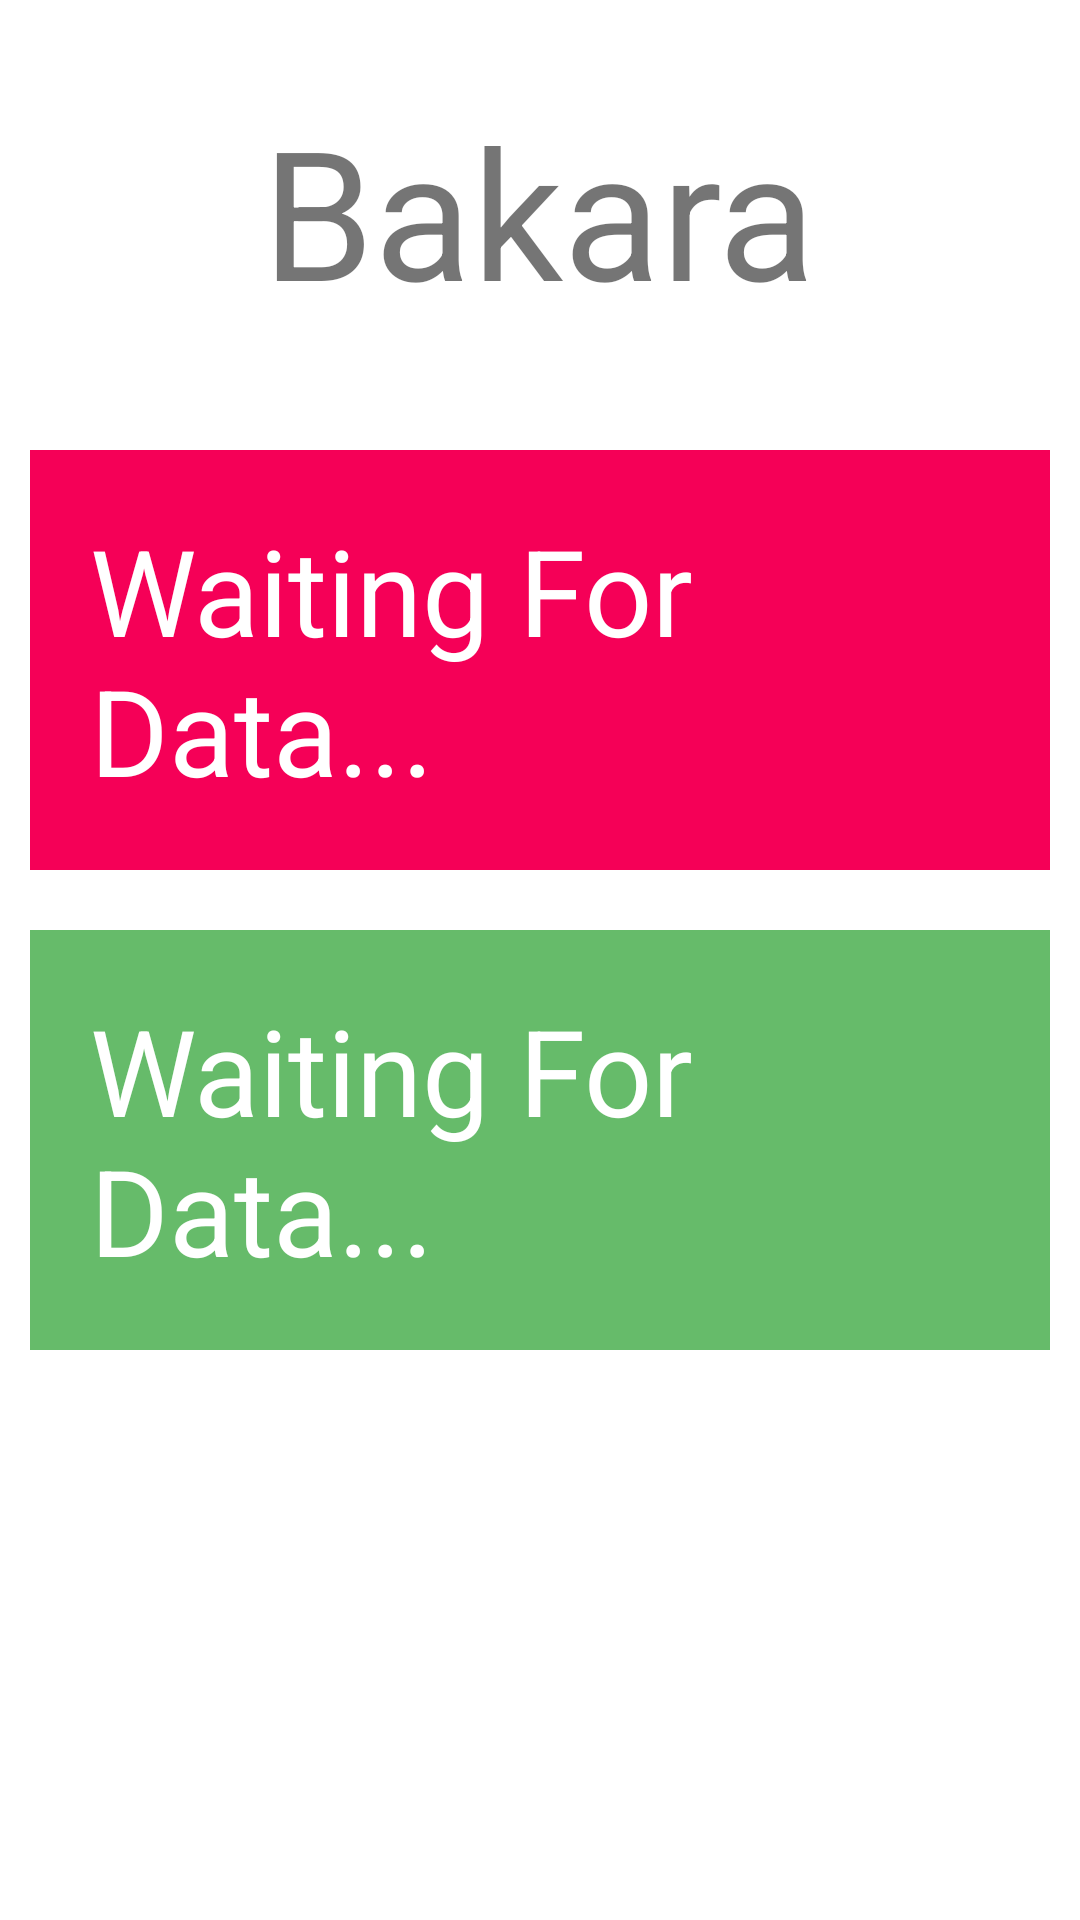

Produce the Android XML layout that renders to this screen, including the resource entries it uses.
<!-- AndroidManifest.xml: application theme Theme.EzanVakti -->
<!-- res/layout/fragment_ayet_fragment.xml -->
<?xml version="1.0" encoding="utf-8"?>
<androidx.constraintlayout.widget.ConstraintLayout xmlns:android="http://schemas.android.com/apk/res/android"
    xmlns:app="http://schemas.android.com/apk/res-auto"
    xmlns:tools="http://schemas.android.com/tools"
    android:layout_width="match_parent"
    android:layout_height="match_parent"
    tools:context=".fragments.ayet_fragment">


    <ScrollView
        android:layout_width="match_parent"
        android:layout_height="match_parent"
        app:layout_constraintBottom_toBottomOf="parent"
        app:layout_constraintEnd_toEndOf="parent"
        app:layout_constraintStart_toStartOf="parent"
        app:layout_constraintTop_toTopOf="parent"
        tools:ignore="SpeakableTextPresentCheck">

        <LinearLayout
            android:layout_width="match_parent"
            android:layout_height="match_parent"
            android:orientation="vertical">

            <TextView
                android:id="@+id/tv_titleForAyet"
                android:layout_width="wrap_content"
                android:layout_height="wrap_content"
                android:text="Bakara"
                android:textSize="60sp"
                android:layout_gravity="center"
                android:padding="20dp"
                android:layout_margin="10dp"
                />
            <TextView
                android:background="#f50057"
                android:textColor="@color/white"
                android:id="@+id/tv_arabicText"
                android:layout_width="wrap_content"
                android:layout_height="wrap_content"
                android:text="Waiting For Data..."
                android:textSize="40sp"
                android:layout_gravity="center"
                android:padding="20dp"
                android:layout_margin="10dp"
                />
            <TextView
                android:background="#66bb6a"
                android:textColor="@color/white"
                android:id="@+id/tv_englishText"
                android:layout_width="wrap_content"
                android:layout_height="wrap_content"
                android:text="Waiting For Data..."
                android:textSize="40sp"
                android:layout_gravity="center"
                android:padding="20dp"
                android:layout_margin="10dp"
                />
        </LinearLayout>
    </ScrollView>
</androidx.constraintlayout.widget.ConstraintLayout>
<!-- resources referenced by this layout -->
<resources>
  <style name="Theme.EzanVakti" parent="Theme.MaterialComponents.DayNight.DarkActionBar">
          
          <item name="colorPrimary">@color/purple_500</item>
          <item name="colorPrimaryVariant">@color/purple_700</item>
          <item name="colorOnPrimary">@color/white</item>
          
          <item name="colorSecondary">@color/teal_200</item>
          <item name="colorSecondaryVariant">@color/teal_700</item>
          <item name="colorOnSecondary">@color/black</item>
          
          <item name="android:statusBarColor" tools:targetApi="l">?attr/colorPrimaryVariant</item>
          
      </style>
  <!-- not gathered from this repository: default colours our renderer supplied (Android Studio template values) -->
  <color name="purple_500">#FF6200EE</color>
  <color name="purple_700">#FF3700B3</color>
  <color name="teal_200">#FF03DAC5</color>
  <color name="teal_700">#FF018786</color>
  <color name="black">#FF000000</color>
  <color name="white">#FFFFFFFF</color>
</resources>
